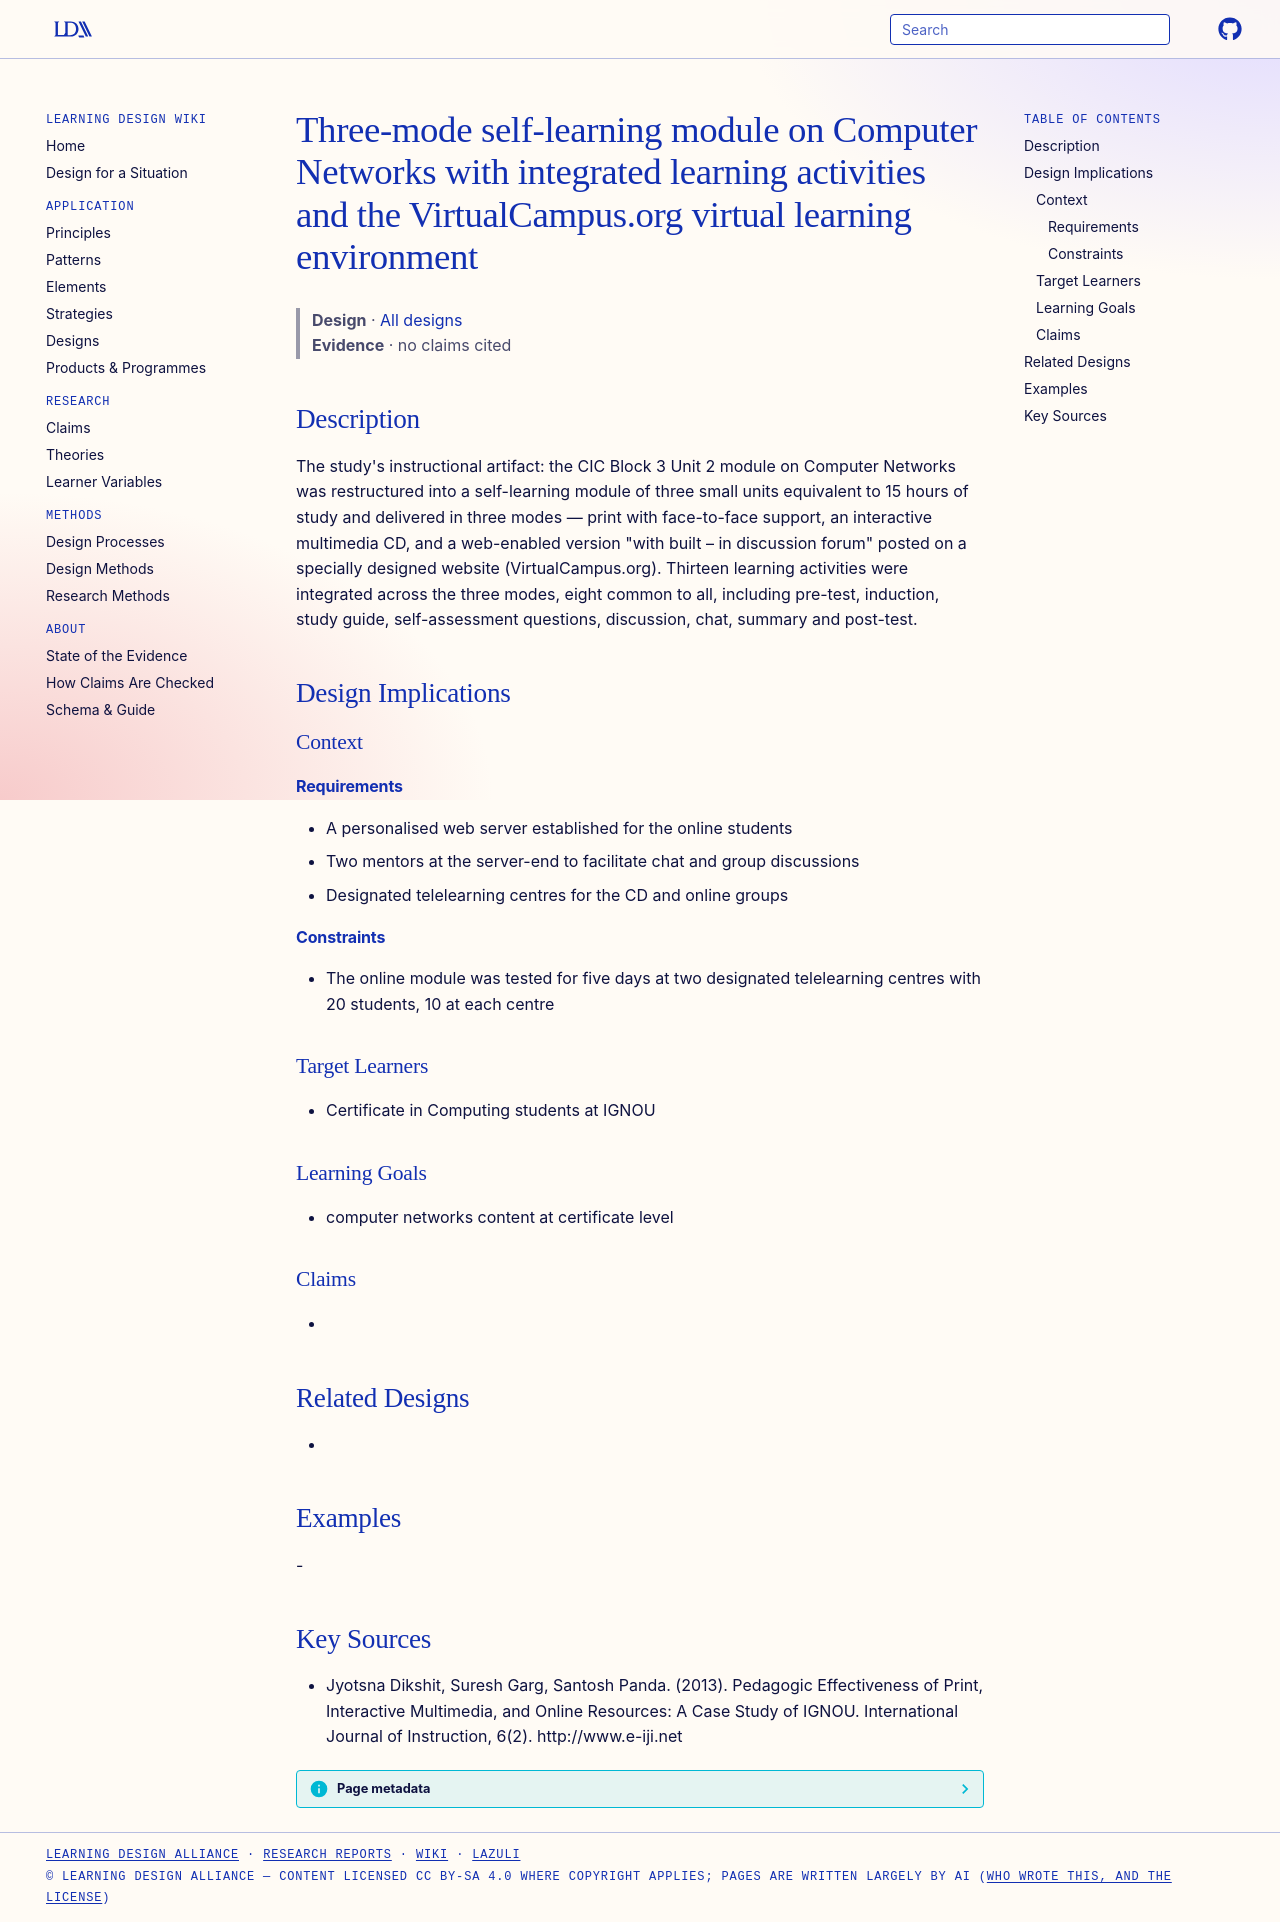

repository: Learning-Design-Alliance/learning-wiki · page: designs/ignou-computer-networks-three-mode-module/index.html · generator: mkdocs

---
type: design
id: ignou-computer-networks-three-mode-module
title: Three-mode self-learning module on Computer Networks with integrated learning activities and the VirtualCampus.org virtual learning environment
description: "The study's instructional artifact: the CIC Block 3 Unit 2 module on Computer Networks was restructured into a self-learning module of three small units equivalent to 15 hours of study and delivered in three modes — p..."
status: review
generated:
  by: "process:settle-candidates"
  at: 2026-11-02
sources:
  - id: jyotsna-dikshit-2013
    resource: "http://www.e-iji.net"
    title: "Jyotsna Dikshit, Suresh Garg, Santosh Panda. (2013). Pedagogic Effectiveness of Print, Interactive Multimedia, and Online Resources: A Case Study of IGNOU. International Journal of Instruction, 6(2). http://www.e-iji.net"
    author: Jyotsna Dikshit, Suresh Garg, Santosh Panda
---

# Three-mode self-learning module on Computer Networks with integrated learning activities and the VirtualCampus.org virtual learning environment

> **Design** · [All designs](index.md)
> **Evidence** · no claims cited

## Description
The study's instructional artifact: the CIC Block 3 Unit 2 module on Computer Networks was restructured into a self-learning module of three small units equivalent to 15 hours of study and delivered in three modes — print with face-to-face support, an interactive multimedia CD, and a web-enabled version "with built – in discussion forum" posted on a specially designed website (VirtualCampus.org). Thirteen learning activities were integrated across the three modes, eight common to all, including pre-test, induction, study guide, self-assessment questions, discussion, chat, summary and post-test.

## Design Implications

### Context
#### Requirements
- A personalised web server established for the online students
- Two mentors at the server-end to facilitate chat and group discussions
- Designated telelearning centres for the CD and online groups
#### Constraints
- The online module was tested for five days at two designated telelearning centres with 20 students, 10 at each centre

### Target Learners
- Certificate in Computing students at IGNOU

### Learning Goals
- computer networks content at certificate level

### Claims
- 

## Related Designs
- 

## Examples
-

## Key Sources
- Jyotsna Dikshit, Suresh Garg, Santosh Panda. (2013). Pedagogic Effectiveness of Print, Interactive Multimedia, and Online Resources: A Case Study of IGNOU. International Journal of Instruction, 6(2). http://www.e-iji.net
